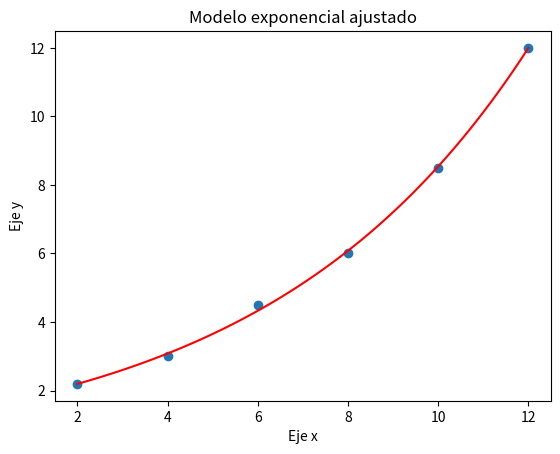

This chart was generated by the following Python code:
import numpy as np
import matplotlib.pyplot as plt

def exponential_regression(x, y):
    log_y = np.log(y)
    m, b = np.polyfit(x, log_y, 1)
    b = np.exp(b)
    return m, b

x = np.array([2, 4, 6, 8, 10, 12])
y = np.array([2.2, 3, 4.5, 6, 8.5, 12])

m, b = exponential_regression(x, y)

print("La línea ajustada es: y = {:.5f} * exp({:.5f}x)".format(b, m))

plt.scatter(x, y)
x_fit = np.linspace(x[0], x[-1], 100)
y_fit = b * np.exp(m * x_fit)
plt.plot(x_fit, y_fit, 'r')
plt.xlabel('Eje x')
plt.ylabel('Eje y')
plt.title('Modelo exponencial ajustado')
plt.show()
